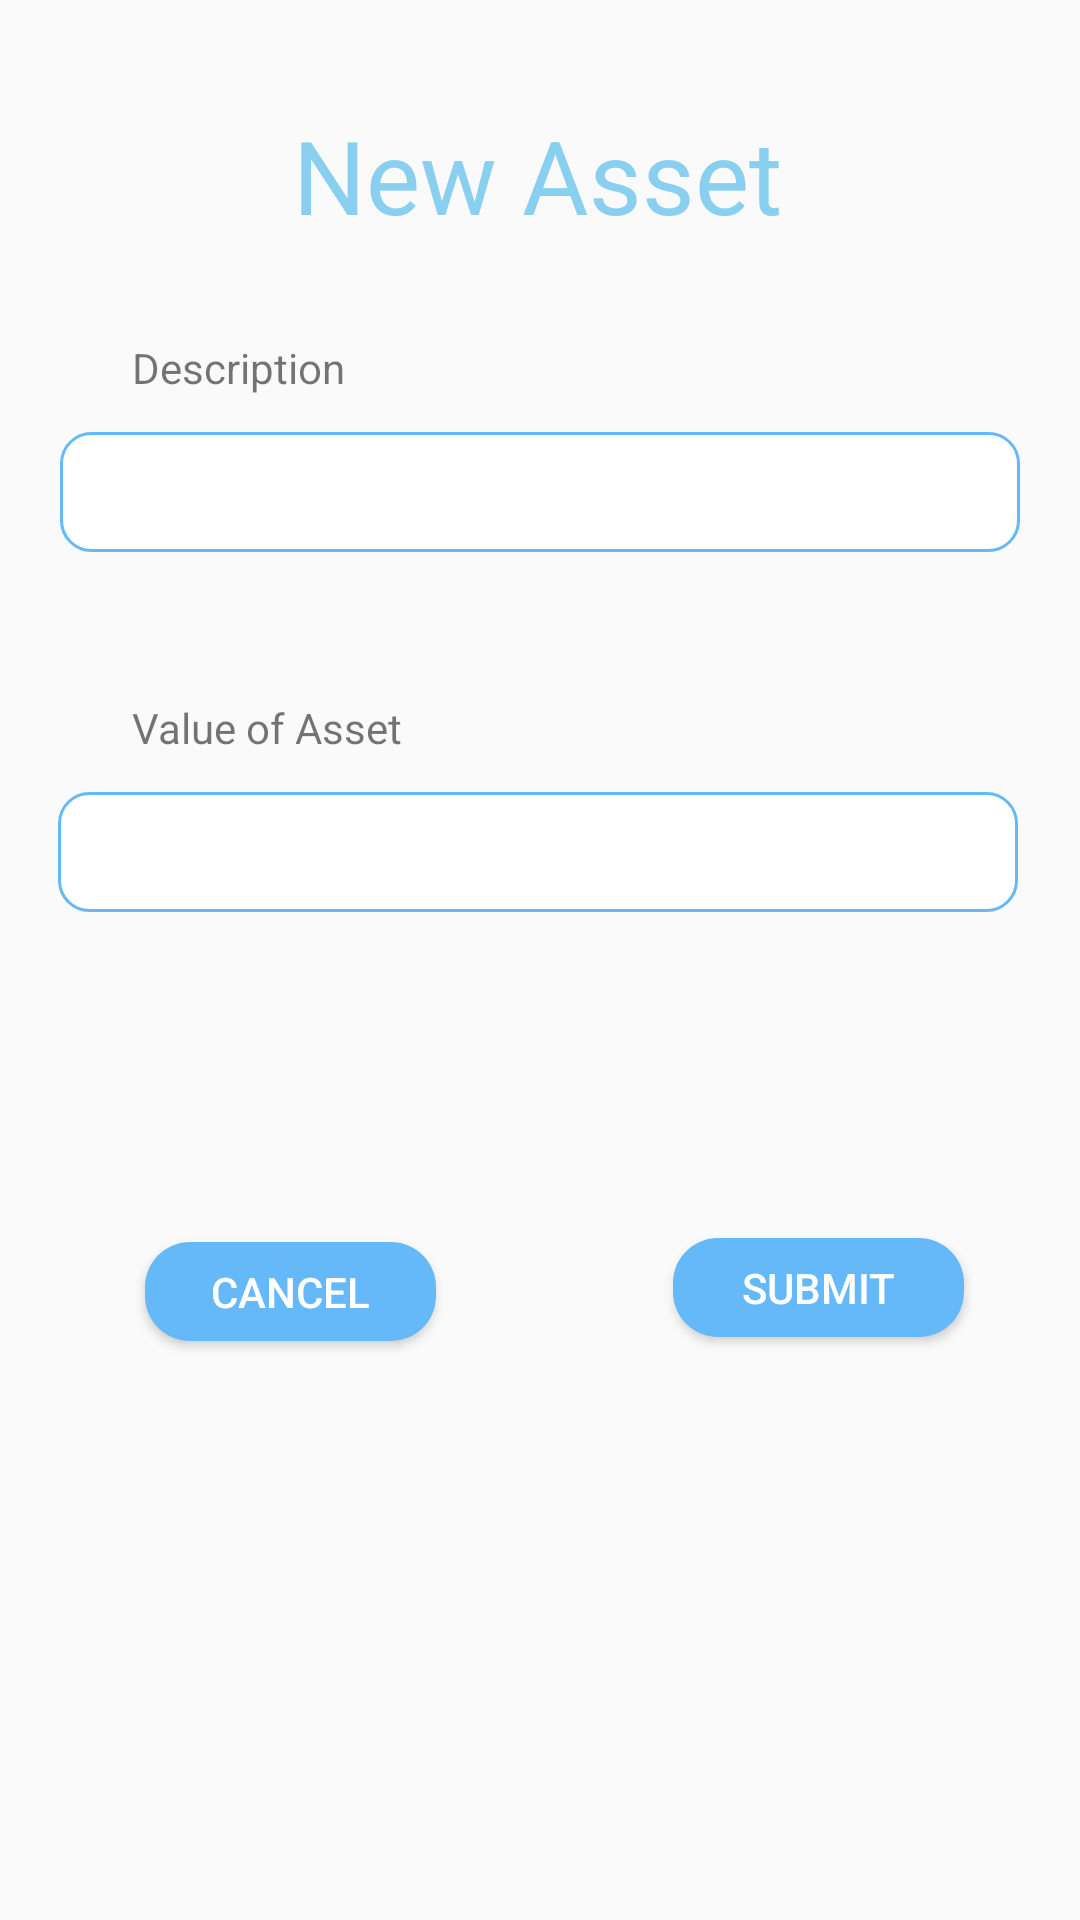

This screen was rendered from an Android layout file. Write that file and the resources it references.
<!-- AndroidManifest.xml: application theme AppTheme -->
<!-- res/layout/activity_add_asset.xml -->
<?xml version="1.0" encoding="utf-8"?>
<androidx.constraintlayout.widget.ConstraintLayout xmlns:android="http://schemas.android.com/apk/res/android"
    xmlns:app="http://schemas.android.com/apk/res-auto"
    xmlns:tools="http://schemas.android.com/tools"
    android:layout_width="match_parent"
    android:layout_height="match_parent"
    tools:context=".AddAssetActivity">

    <Button
        android:id="@+id/cancelAsset"
        android:layout_width="97dp"
        android:layout_height="33dp"
        android:background="@drawable/submit_button"
        android:text="CANCEL"
        android:textColor="@color/White"
        app:layout_constraintBottom_toBottomOf="parent"
        app:layout_constraintEnd_toEndOf="parent"
        app:layout_constraintHorizontal_bias="0.184"
        app:layout_constraintStart_toStartOf="parent"
        app:layout_constraintTop_toTopOf="parent"
        app:layout_constraintVertical_bias="0.682" />

    <TextView
        android:id="@+id/textView23"
        android:layout_width="wrap_content"
        android:layout_height="wrap_content"
        android:text="New Asset"
        android:textAppearance="@style/TextAppearance.AppCompat.Display1"
        android:textColor="@color/colorPrimary"
        app:layout_constraintBottom_toBottomOf="parent"
        app:layout_constraintEnd_toEndOf="parent"
        app:layout_constraintHorizontal_bias="0.496"
        app:layout_constraintStart_toStartOf="parent"
        app:layout_constraintTop_toTopOf="parent"
        app:layout_constraintVertical_bias="0.06" />

    <TextView
        android:id="@+id/textView22"
        android:layout_width="wrap_content"
        android:layout_height="wrap_content"
        android:layout_marginStart="44dp"
        android:layout_marginBottom="12dp"
        android:text="Description"
        app:layout_constraintBottom_toTopOf="@+id/assetName"
        app:layout_constraintStart_toStartOf="parent" />

    <Button
        android:id="@+id/submitAsset"
        android:layout_width="97dp"
        android:layout_height="33dp"
        android:background="@drawable/submit_button"
        android:text="SUBMIT"
        android:textColor="@color/White"
        app:layout_constraintBottom_toBottomOf="parent"
        app:layout_constraintEnd_toEndOf="parent"
        app:layout_constraintHorizontal_bias="0.853"
        app:layout_constraintStart_toStartOf="parent"
        app:layout_constraintTop_toTopOf="parent"
        app:layout_constraintVertical_bias="0.68" />

    <EditText
        android:id="@+id/assetName"
        android:layout_width="320dp"
        android:layout_height="40dp"
        android:background="@drawable/custom_edittext"
        android:layout_marginBottom="456dp"
        android:ems="10"
        android:inputType="textPersonName"
        app:layout_constraintBottom_toBottomOf="parent"
        app:layout_constraintEnd_toEndOf="parent"
        app:layout_constraintHorizontal_bias="0.497"
        app:layout_constraintStart_toStartOf="parent" />


    <EditText
        android:id="@+id/assetValue"
        android:layout_width="320dp"
        android:layout_height="40dp"
        android:layout_marginTop="80dp"

        android:background="@drawable/custom_edittext"
        android:ems="10"
        android:inputType="textPersonName"
        app:layout_constraintEnd_toEndOf="parent"
        app:layout_constraintHorizontal_bias="0.483"
        app:layout_constraintStart_toStartOf="parent"
        app:layout_constraintTop_toBottomOf="@+id/assetName" />

    <TextView
        android:id="@+id/textView21"
        android:layout_width="wrap_content"
        android:layout_height="wrap_content"
        android:layout_marginStart="44dp"
        android:layout_marginBottom="12dp"
        android:text="Value of Asset"
        app:layout_constraintBottom_toTopOf="@+id/assetValue"
        app:layout_constraintStart_toStartOf="parent" />

</androidx.constraintlayout.widget.ConstraintLayout>
<!-- resources referenced by this layout -->
<resources>
  <color name="White">#FFFFFF</color>
  <color name="colorPrimary">#89CFF0</color>
  <!-- drawable custom_edittext (drawable) -->
  <?xml version="1.0" encoding="utf-8"?>
  <shape xmlns:android="http://schemas.android.com/apk/res/android" android:padding="10dp"
      android:shape="rectangle" >
  
      <solid android:color="#FFFFFF" />
      <corners android:radius="10dp" />
      <stroke android:color="#66B9F9" android:width="1dp"/>
  
  </shape>
  <!-- drawable submit_button (drawable) -->
  <?xml version="1.0" encoding="utf-8"?>
  <shape xmlns:android="http://schemas.android.com/apk/res/android" android:shape="rectangle">
      <solid android:color="#66B9F9" />
      <corners android:radius="15dp"/>
  
  </shape>
  <style name="AppTheme" parent="Theme.AppCompat.Light.NoActionBar">
          
          <item name="colorPrimary">@color/colorPrimary</item>
          <item name="colorPrimaryDark">@color/colorPrimaryDark</item>
          <item name="colorAccent">@color/colorAccent</item>
          <item name="android:forceDarkAllowed" tools:ignore="NewApi">true</item>
      </style>
  <color name="colorPrimaryDark">#4682BF</color>
  <color name="colorAccent">#21ABCD</color>
</resources>
